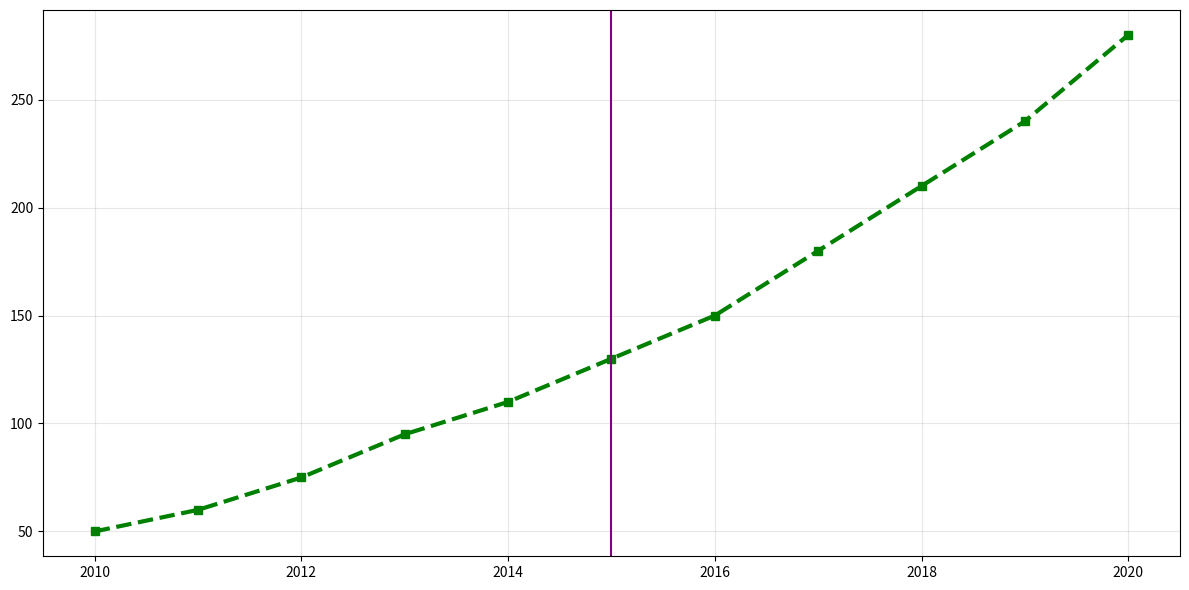

Write Python code to recreate this figure.
import matplotlib.pyplot as plt
import numpy as np

years = np.arange(2010, 2021)
solar_capacity = np.array([50, 60, 75, 95, 110, 130, 150, 180, 210, 240, 280])

plt.figure(figsize=(12, 6))
plt.plot(years, solar_capacity, marker='s', linestyle='--', color='green', linewidth=3)
plt.grid(True, linestyle='-', alpha=0.3)
plt.axvline(x=2015, color='purple', linestyle='-', linewidth=1.5)

plt.tight_layout()
plt.show()
